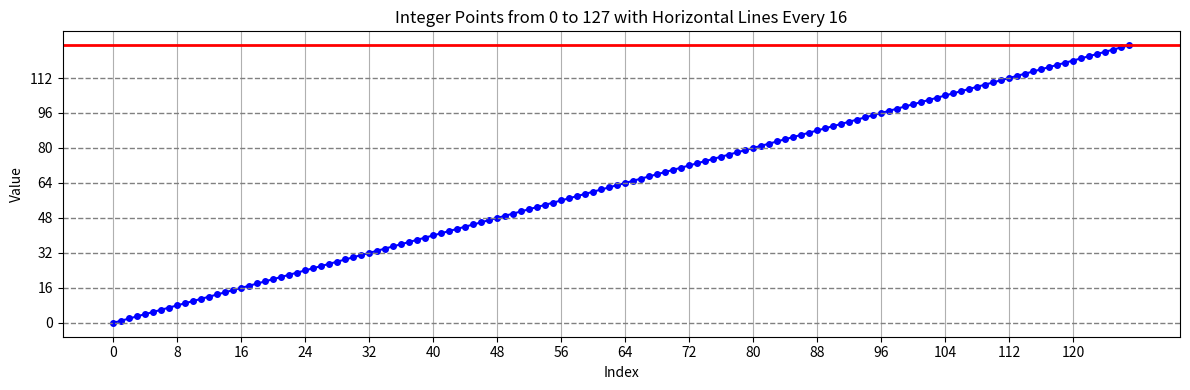

Recreate this plot in Python.
import matplotlib.pyplot as plt

# Generate integer points from 0 to 127
x = list(range(128))
y = x  # Using y = x for demonstration

# Create the plot
plt.figure(figsize=(12, 4))
plt.plot(x, y, marker='o', linestyle='-', color='blue', markersize=4)

# Add horizontal grid lines at multiples of 16
for i in range(0, 128, 16):
    plt.axhline(y=i, color='gray', linestyle='--', linewidth=1)

# Add a bold top line at 127
plt.axhline(y=127, color='red', linestyle='-', linewidth=2, label='Max (127)')

# Enhance the chart
plt.title("Integer Points from 0 to 127 with Horizontal Lines Every 16")
plt.xlabel("Index")
plt.ylabel("Value")
plt.grid(True, axis='x')  # Only vertical grid for x, since we manually add horizontal lines
plt.xticks(range(0, 128, 8))
plt.yticks(range(0, 128, 16))
plt.tight_layout()

# Show the plot
plt.show()
